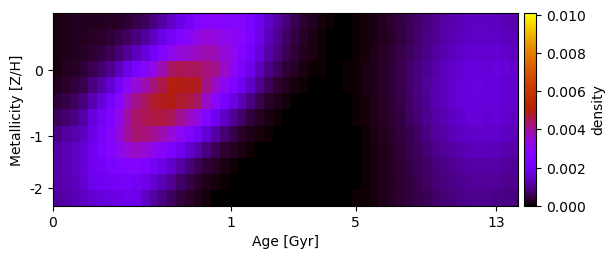

Data behind this chart, as committed beside it:
1.552692954568101477e-04, 1.715819825814921592e-04, 1.986139725684720370e-04, 2.022080777054007070e-04, 2.201977250342865072e-04, 2.332597093319967695e-04, 2.520196935797631489e-04, 2.923483401280481224e-04, 3.712229695626715134e-04, 4.984616521048520609e-04, 6.209954654183937658e-04, 8.490798931689468769e-04, 1.140131493002239250e-03, 1.468921785300485432e-03, 1.801113074118629656e-03, 2.167601657893777987e-03, 2.634907616079601965e-03, 2.812989832628152304e-03, 2.773680623521286408e-03, 2.745945635583931475e-03, 2.764517244973552050e-03, 2.747238589613623053e-03, 2.439945693893308051e-03, 1.977190575077595984e-03
1.423496663851559071e-04, 1.676185203489904247e-04, 2.003349710568857090e-04, 2.198739766573887386e-04, 2.622343408964458614e-04, 3.085477159703146639e-04, 3.766004855415768264e-04, 4.827413230342322489e-04, 6.319730985196912948e-04, 8.410056538812219840e-04, 1.071733009321112519e-03, 1.395108798173136464e-03, 1.790285704429284835e-03, 2.234848833409986205e-03, 2.570281810295845827e-03, 2.875928402929102227e-03, 3.278173094048896386e-03, 3.416564018750935239e-03, 3.339591490665524964e-03, 3.186652395782393725e-03, 3.034738587173282584e-03, 2.833801437288878660e-03, 2.415850622043694967e-03, 1.890120623449654223e-03
1.375596883536219211e-04, 1.692309660946354202e-04, 2.114579502794107621e-04, 2.638500765067104616e-04, 3.497529800405538595e-04, 4.475801418381461483e-04, 5.778236850366310316e-04, 7.643268437675326907e-04, 1.035525191371315526e-03, 1.353001379880128599e-03, 1.692458983868563426e-03, 2.118851473416537897e-03, 2.634957032169558955e-03, 3.159481171265345230e-03, 3.381086951017721332e-03, 3.534850837245569720e-03, 3.739269239102102627e-03, 3.797190813608071740e-03, 3.752633869645082519e-03, 3.448702155711458155e-03, 3.080436517211879860e-03, 2.690428011376404076e-03, 2.205101506234500176e-03, 1.681347568611684567e-03
1.505129070850143855e-04, 2.030029934702312709e-04, 2.732401065282519920e-04, 3.633637874509799753e-04, 5.416891665554089338e-04, 7.331461969059406125e-04, 9.854539388464977900e-04, 1.366062429955742152e-03, 1.866778314051401131e-03, 2.311239592142399872e-03, 2.733594866976189405e-03, 3.238701950583461418e-03, 3.824639556275056737e-03, 4.382024892603900504e-03, 4.505978860191623553e-03, 4.470209470634376250e-03, 4.430235026847113324e-03, 4.250850043681987309e-03, 4.140808347495646136e-03, 3.617351444639899972e-03, 3.013521060290763175e-03, 2.450689624506243412e-03, 1.873325359652940145e-03, 1.344057612144418769e-03
2.247288775249674795e-04, 2.988309721851740357e-04, 4.037868652313339533e-04, 5.441347854127816241e-04, 8.306568212672459789e-04, 1.141048121533874303e-03, 1.546032532093879943e-03, 2.149211052425939288e-03, 2.904356590095941160e-03, 3.440985467146269287e-03, 3.805389182298076108e-03, 4.215170379546230237e-03, 4.600850819660246005e-03, 4.934299046285012778e-03, 4.906939150468732011e-03, 4.874051548583718287e-03, 4.822917816973856103e-03, 4.145453190095765850e-03, 3.593297991945637680e-03, 3.006267976327738674e-03, 2.465336681525156452e-03, 1.991251720218877030e-03, 1.460047815684494031e-03, 9.612427013593723363e-04
3.793418795109886684e-04, 4.797818334857069725e-04, 6.435178191950506870e-04, 8.374032839082852465e-04, 1.247147810273380609e-03, 1.637257946026453390e-03, 2.115605000510035593e-03, 2.806807871200786564e-03, 3.604384920098933215e-03, 4.170106490718965275e-03, 4.488907428096511679e-03, 4.759354049911479825e-03, 4.885329301040302816e-03, 4.918704492393337346e-03, 4.761892918145272692e-03, 4.632946958376325981e-03, 4.409242856600725097e-03, 3.577459725639055635e-03, 2.871325053786315772e-03, 2.266323794931130679e-03, 1.749692448037128839e-03, 1.306218851929974098e-03, 8.791766815407347233e-04, 5.352397758801727889e-04
6.010326929263325657e-04, 7.305005552765310569e-04, 9.307430733840495315e-04, 1.159368032824289324e-03, 1.663673904408678652e-03, 2.070034006063197797e-03, 2.538257056994306336e-03, 3.206460335341352295e-03, 3.907130478535423938e-03, 4.356716014220849385e-03, 4.521574538445343426e-03, 4.628418713902970189e-03, 4.625940057098334134e-03, 4.483873565092392349e-03, 4.076247111098264125e-03, 3.674161813158730028e-03, 3.259773288744717903e-03, 2.583988097377230148e-03, 1.985200715189361191e-03, 1.461173464207452064e-03, 1.021646856201035604e-03, 6.889045078741046994e-04, 4.310469065059194618e-04, 2.473895531699865278e-04
9.295442847700790753e-04, 1.084337160158357384e-03, 1.254112247434113498e-03, 1.419959250402880874e-03, 1.841700856537400836e-03, 2.272074017266401645e-03, 2.744900544128002842e-03, 3.360026482841263398e-03, 4.017559271776514895e-03, 4.320211749324315287e-03, 4.248410479239198012e-03, 4.091387944455526955e-03, 3.810607380279438725e-03, 3.468025376983665219e-03, 3.025686327329750631e-03, 2.556671142699972442e-03, 2.090259934694520694e-03, 1.595328662739319394e-03, 1.146739149393801935e-03, 7.776984549102477703e-04, 5.038422714737922359e-04, 3.127599506287320015e-04, 1.826489144687848658e-04, 9.460102279582701843e-05
1.140808663492160835e-03, 1.291122212714772895e-03, 1.452081812271022610e-03, 1.590957881801421860e-03, 1.973978243803049294e-03, 2.316744508658428667e-03, 2.663688442375791374e-03, 3.062800938910223078e-03, 3.431696315751484559e-03, 3.623575299225560969e-03, 3.454584607365676109e-03, 3.145548341571104047e-03, 2.773538857361192329e-03, 2.384248212875316603e-03, 1.963301997694529184e-03, 1.569332750415801218e-03, 1.202655355975291735e-03, 8.431755044324166712e-04, 5.594053960320244639e-04, 3.549119987558632412e-04, 2.190519200188037897e-04, 1.239153554639941721e-04, 6.235201513637486225e-05, 2.604532042637294065e-05
1.167774476161659259e-03, 1.292240801919263037e-03, 1.454515224764792907e-03, 1.596247404652005554e-03, 1.956910311013854067e-03, 2.164693596849644446e-03, 2.343808886657325861e-03, 2.542371470478046579e-03, 2.698724135161943271e-03, 2.704455646587018008e-03, 2.473729391305277709e-03, 2.166431452150858767e-03, 1.828272040015174911e-03, 1.481088883888770965e-03, 1.131915201934181447e-03, 8.313673354513966517e-04, 5.805417465156088343e-04, 3.795895020714443158e-04, 2.379512067668089687e-04, 1.380560680190449669e-04, 7.203422682892148552e-05, 3.217466575193415917e-05, 1.234886715231728235e-05, 2.665531986956482651e-06
1.150925911700381114e-03, 1.241059024012245620e-03, 1.402992145055674978e-03, 1.550354409490038981e-03, 1.888575851697574639e-03, 1.998754674365958630e-03, 2.065794019932669368e-03, 2.146556764303187564e-03, 2.177673876725362209e-03, 2.086418220778607675e-03, 1.866727313339579643e-03, 1.584715516672174874e-03, 1.282421669915340384e-03, 9.884791959149264329e-04, 7.094079457595076077e-04, 4.755906382018849671e-04, 3.085206173261620930e-04, 1.879168177400269459e-04, 1.030142362740686424e-04, 4.862417084611713423e-05, 1.803485900760101642e-05, 3.900028079512752913e-06, 2.554749490817926215e-20, 2.294635372588063700e-20
1.097176543282057199e-03, 1.173282299700027483e-03, 1.306266921791839628e-03, 1.381586594751957288e-03, 1.569423200622931374e-03, 1.681866619318299729e-03, 1.737957223024056298e-03, 1.815707336697420550e-03, 1.938348283430314702e-03, 1.880894646434618433e-03, 1.436050667436550386e-03, 1.139532193465864381e-03, 8.739172552991172297e-04, 6.259573518854078672e-04, 4.321676704997750706e-04, 2.786836049492718301e-04, 1.645435191405883327e-04, 8.651194454112112460e-05, 3.833895642935283523e-05, 1.428623285135149534e-05, 3.011935988646818090e-06, 2.581101754414535231e-20, 2.382863482067654639e-20, 1.949969212322071665e-20
